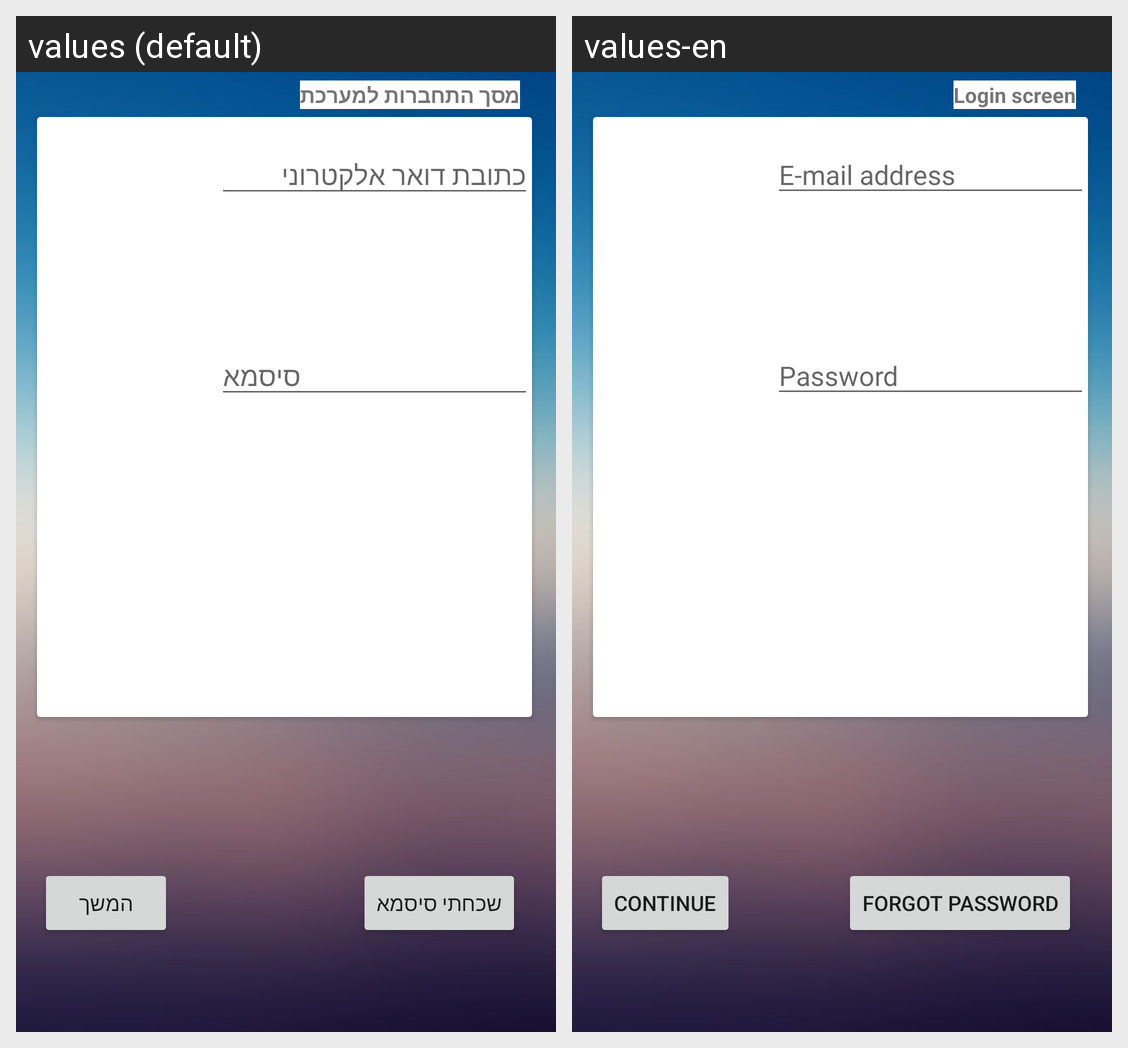

Strings drawn on this Android screen and how each of the app's shown locales translates them:
Android screen res/layout/loginfragment.xml rendered under 2 locales, left to right: values (default), values-en. Device: Nexus 5 (rendered at 1080×1920; each locale shown at half size, 540×960, under a caption strip naming it); theme Theme.HUJI_Assistant.
Strings drawn on this screen, with the default value and each locale's value (text and hints the layout hard-codes, and strings that could not be matched under every locale, appear in the picture but are not listed):

continue_btn
  values: המשך
  values-en: Continue

forgot_password
  values: שכחתי סיסמא
  values-en: Forgot Password

login_screen
  values: מסך התחברות למערכת
  values-en: Login screen

password_address_field
  values: סיסמא
  values-en: Password

email_address_field
  values: כתובת דואר אלקטרוני
  values-en: E-mail address
